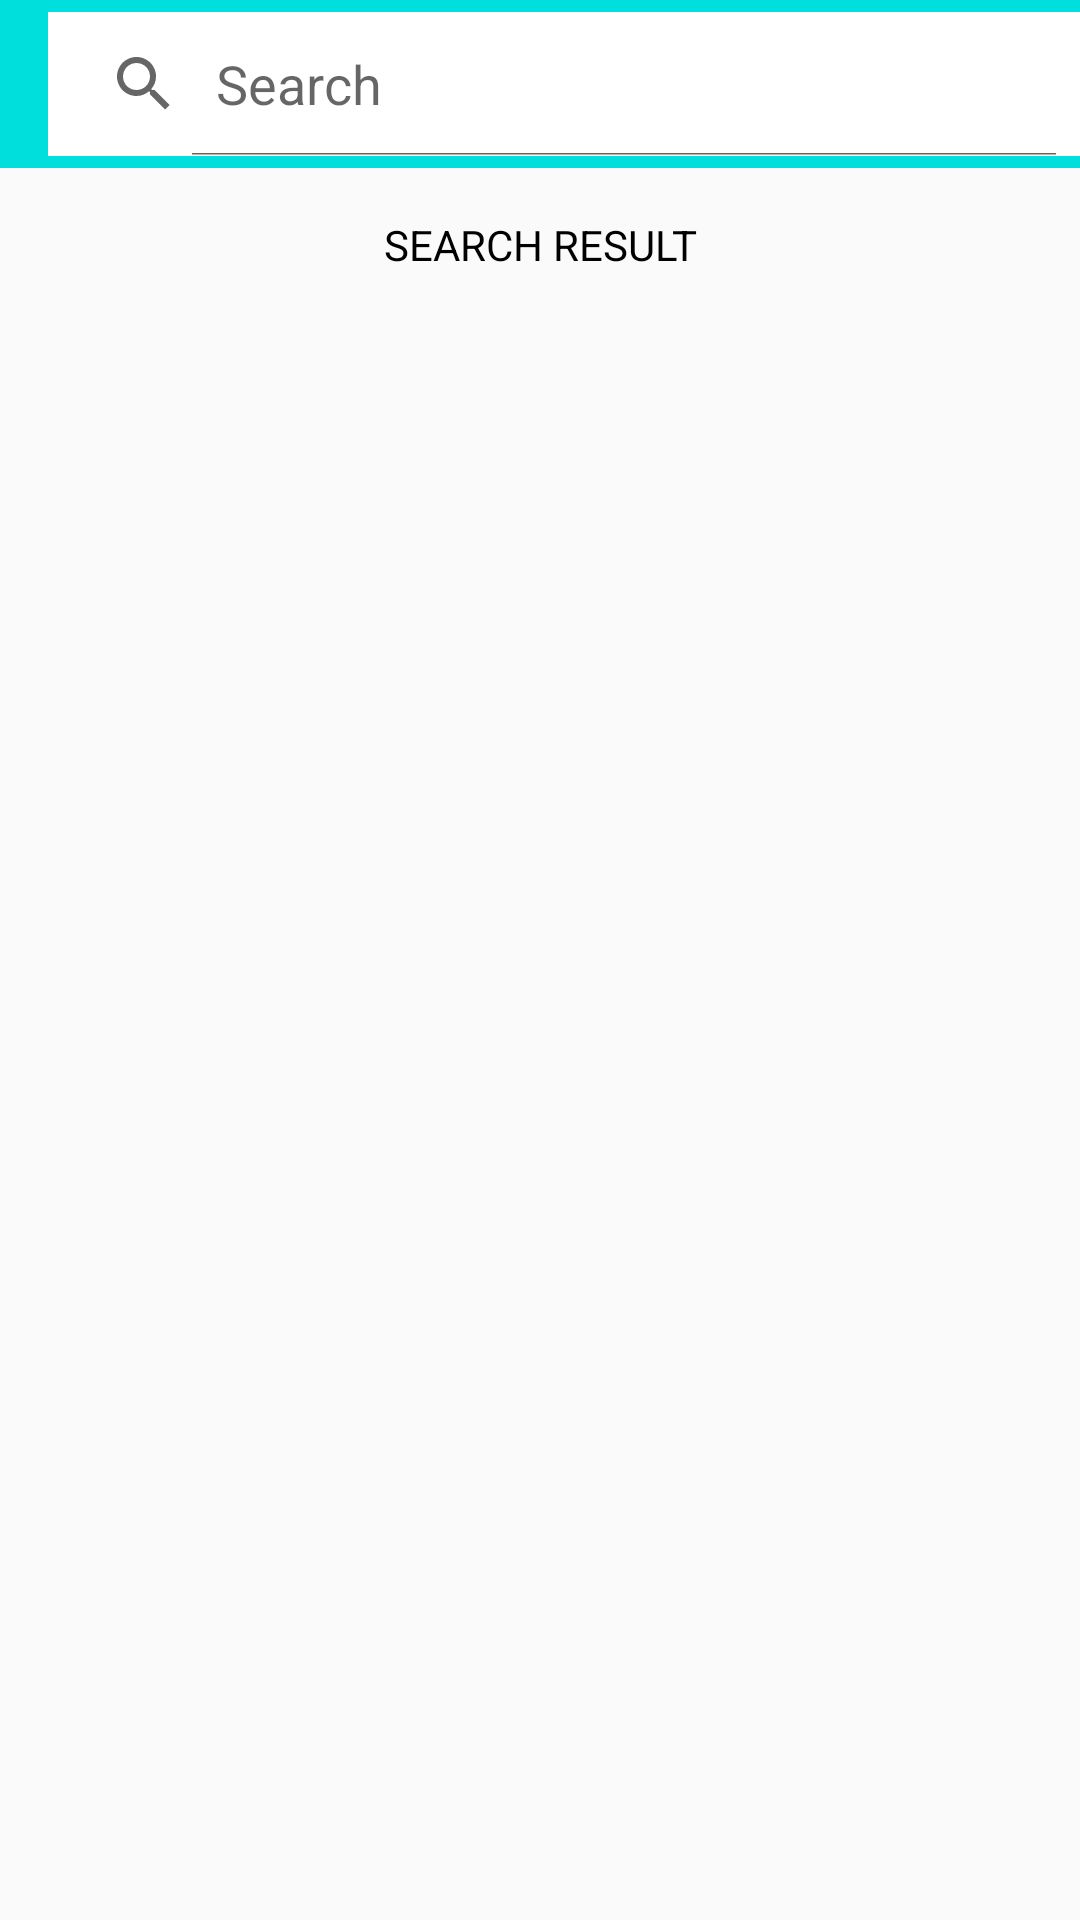

Reconstruct the res/layout file that produces this screen, plus the resources it refers to.
<!-- AndroidManifest.xml: application theme AppTheme -->
<!-- res/layout/activity_main.xml -->
<?xml version="1.0" encoding="utf-8"?>
<LinearLayout xmlns:android="http://schemas.android.com/apk/res/android"
    android:layout_width="fill_parent"
    android:layout_height="fill_parent"
    android:orientation="vertical" >
    <android.support.v7.widget.Toolbar
        android:id="@+id/toolbar"
        android:layout_gravity="center"
        android:layout_width="match_parent"
        android:layout_height="wrap_content"
        android:background="@color/splashColor"

        android:minHeight="?attr/actionBarSize">
        <SearchView
            android:background="#ffffff"
            android:id="@+id/searchView"

            android:layout_width="match_parent"
            android:layout_height="wrap_content"
            android:iconifiedByDefault="false"
            android:queryHint="Search"
            android:layout_centerHorizontal="true" />
    </android.support.v7.widget.Toolbar>

    <TextView

        android:padding="16dp"
        android:layout_width="match_parent"
        android:layout_height="50dp"
        android:text="SEARCH RESULT"
        android:layout_gravity="center"
        android:gravity="center"
        android:textColor="@android:color/black" />



        <ListView
            android:id="@+id/list"
            android:layout_width="fill_parent"
            android:layout_height="fill_parent"
            android:layout_weight="1"
            >
        </ListView>
</LinearLayout>
<!-- resources referenced by this layout -->
<resources>
  <color name="splashColor">#00DFDC</color>
  <style name="AppTheme" parent="Theme.AppCompat.Light.DarkActionBar">
          
          <item name="colorPrimary">@color/splashColor</item>
          <item name="colorPrimaryDark">@color/splashColor</item>
          <item name="colorAccent">@color/colorAccent</item>
      </style>
  <color name="colorAccent">#FF4081</color>
</resources>
